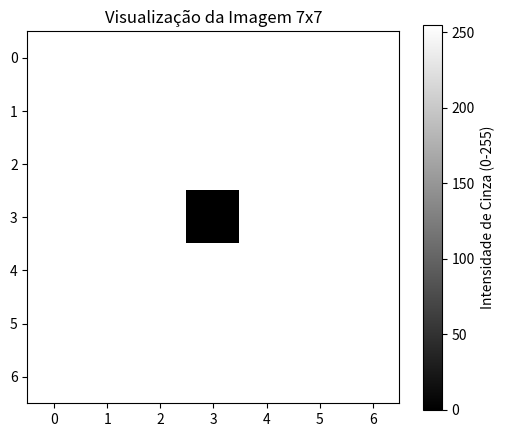

Reproduce this figure in Python.
#!/usr/bin/env python3
"""
img7x7.py — Demonstração didática: imagem como matriz numérica.

Cria uma imagem 7x7 com um único pixel preto no centro, salva em PNG e RAW,
imprime a matriz no terminal (valores e representação em bits) e opcionalmente
exibe a visualização com matplotlib. Útil para mostrar como o computador
"enxerga" uma imagem (array de números).

Uso:
    python img7x7.py
    python img7x7.py -o minha_imagem.png --no-show
    python img7x7.py --help
"""

import argparse
import numpy as np
from PIL import Image


def parse_argumentos():
    """Configura e analisa os argumentos de linha de comando."""
    parser = argparse.ArgumentParser(
        description="Cria imagem 7x7 com pixel central preto e exibe a matriz (didático)."
    )
    parser.add_argument(
        "-o", "--output",
        type=str,
        default="pixel_central_7x7",
        help="Nome base dos arquivos de saída, sem extensão (default: pixel_central_7x7)."
    )
    parser.add_argument(
        "-t", "--tamanho",
        type=int,
        default=7,
        help="Lado da matriz quadrada em pixels (default: 7)."
    )
    parser.add_argument(
        "--no-show",
        action="store_true",
        help="Não abrir a janela do matplotlib (apenas salvar e imprimir no terminal)."
    )
    return parser.parse_args()


def main():
    args = parse_argumentos()
    tamanho = args.tamanho
    nome_base = args.output
    centro = tamanho // 2

    dados = np.full((tamanho, tamanho), 255, dtype=np.uint8)
    dados[centro, centro] = 0

    Image.fromarray(dados, mode='L').save(f"{nome_base}.png")
    dados.tofile(f"{nome_base}.raw")

    print("-" * 40)
    print("VISÃO DO COMPUTADOR (MATRIZ NUMÉRICA)")
    print("-" * 40)
    for linha in dados:
        print(" ".join(f"{pixel:3}" for pixel in linha))
    print("-" * 40)
    print(f"Dimensões: {dados.shape}")
    print(f"Tipo de dado: {dados.dtype} (8 bits por pixel)")
    print(f"Pixel Central (Preto): Valor {dados[centro, centro]} em ({centro},{centro})")
    print("-" * 40)

    print("\nVISÃO EM BITS (BASE 2):")
    print("-" * 60)
    for linha in dados:
        print(" ".join(f"{pixel:08b}" for pixel in linha))
    print("-" * 60)

    import matplotlib.pyplot as plt
    plt.figure(figsize=(6, 5))
    plt.imshow(dados, cmap='gray', interpolation='nearest')
    plt.title(f"Visualização da Imagem {tamanho}x{tamanho}")
    plt.colorbar(label="Intensidade de Cinza (0-255)")
    plt.savefig(f"{nome_base}_preview.png", dpi=100, bbox_inches="tight")
    if not args.no_show:
        plt.show()
    else:
        plt.close()
        print(f"Preview salvo em '{nome_base}_preview.png' (--no-show ativo).")


if __name__ == "__main__":
    main()
